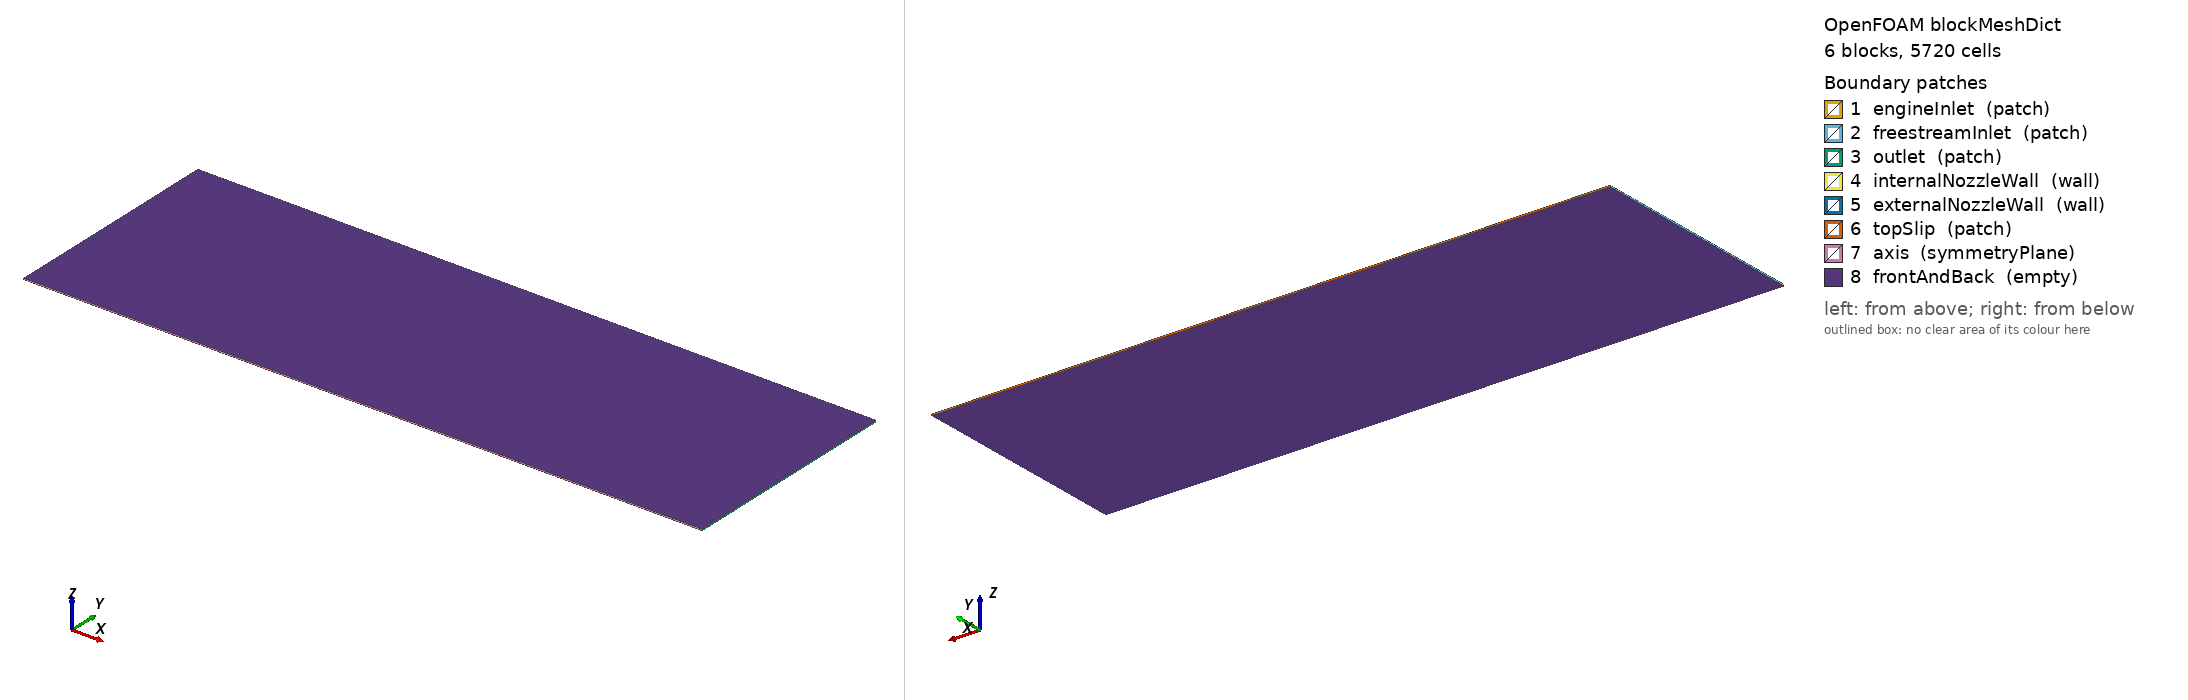

OpenFOAM case: the mesh blockMesh builds from blockMeshDict, 6 block(s), 5720 cells. Boundary patches (legend numbers): 1 engineInlet (patch), 2 freestreamInlet (patch), 3 outlet (patch), 4 internalNozzleWall (wall), 5 externalNozzleWall (wall), 6 topSlip (patch), 7 axis (symmetryPlane), 8 frontAndBack (empty). Left view from above one corner, right view from below the opposite corner. Boundary conditions: 1 field file(s) under 0/; 8 of 8 drawn patches have an entry in a shipped field file.

=== system/blockMeshDict ===
/*--------------------------------*- C++ -*----------------------------------*\
| =========                 |                                                 |
| \\      /  F ield         | OpenFOAM: The Open Source CFD Toolbox           |
|  \\    /   O peration   |                                                 |
|   \\  /    A nd           |                                                 |
|    \\/     M anipulation  |                                                 |
\*---------------------------------------------------------------------------*/
FoamFile
{
    format      ascii;
    class       dictionary;
    object      blockMeshDict;
}
// -----------------------------------------------------------------------------

scale 0.0254;

// Geometry in inches.
x0      0;
x1      10;
x2      12;
x3      480;

y0      0;
y1      4;
y2      3.577708764;
y3      160;

// z is the empty extrusion direction.
z0      0;
z1      1;

vertices
(
    // x = 0
    ($x0 $y0 $z0)   // 0
    ($x0 $y1 $z0)   // 1 lower wall
    ($x0 $y0 $z1)   // 2
    ($x0 $y1 $z1)   // 3 lower wall z1

    ($x0 $y1 $z0)   // 4 upper wall
    ($x0 $y3 $z0)   // 5
    ($x0 $y1 $z1)   // 6 upper wall z1
    ($x0 $y3 $z1)   // 7

    // x = 10
    ($x1 $y0 $z0)   // 8
    ($x1 $y1 $z0)   // 9 lower wall
    ($x1 $y0 $z1)   // 10
    ($x1 $y1 $z1)   // 11 lower wall z1

    ($x1 $y1 $z0)   // 12 upper wall
    ($x1 $y3 $z0)   // 13
    ($x1 $y1 $z1)   // 14 upper wall z1
    ($x1 $y3 $z1)   // 15

    // x = 12
    ($x2 $y0 $z0)   // 16
    ($x2 $y2 $z0)   // 17
    ($x2 $y0 $z1)   // 18
    ($x2 $y2 $z1)   // 19
    ($x2 $y3 $z0)   // 20
    ($x2 $y3 $z1)   // 21

    // x = 480
    ($x3 $y0 $z0)   // 22
    ($x3 $y2 $z0)   // 23
    ($x3 $y0 $z1)   // 24
    ($x3 $y2 $z1)   // 25
    ($x3 $y3 $z0)   // 26
    ($x3 $y3 $z1)   // 27
);

blocks
(
    // Lower straight nozzle passage
    hex (0 8 9 1 2 10 11 3) (28 16 1) simpleGrading (1 0.2 1)

    // Upper freestream above the straight section
    hex (4 12 13 5 6 14 15 7) (28 36 1) simpleGrading (1 5 1)

    // Lower convergent passage
    hex (8 16 17 9 10 18 19 11) (10 16 1) simpleGrading (1 0.2 1)

    // Upper convergent freestream
    hex (12 17 20 13 14 19 21 15) (10 36 1) simpleGrading (1 5 1)

    // Downstream plume/core region
    hex (16 22 23 17 18 24 25 19) (72 16 1) simpleGrading (1 0.2 1)

    // Downstream farfield
    hex (17 23 26 20 19 25 27 21) (72 36 1) simpleGrading (1 5 1)
);

boundary
(
    engineInlet
    {
        type patch;
        faces
        (
            (1 0 2 3)
        );
    }

    freestreamInlet
    {
        type patch;
        faces
        (
            (5 4 6 7)
        );
    }

    outlet
    {
        type patch;
        faces
        (
            (22 23 25 24)
            (23 26 27 25)
        );
    }

    internalNozzleWall
    {
        type wall;
        faces
        (
            (1 9 11 3)
            (17 9 11 19)
        );
    }

    externalNozzleWall
    {
        type wall;
        faces
        (
            (4 12 14 6)
            (12 17 19 14)
        );
    }

    topSlip
    {
        type patch;
        faces
        (
            (13 5 7 15)
            (13 20 21 15)
            (26 20 21 27)
        );
    }

    axis
    {
        type symmetryPlane;
        faces
        (
            (0 8 10 2)
            (8 16 18 10)
            (16 22 24 18)
        );
    }

    frontAndBack
    {
        type empty;
        faces
        (
            (0 8 9 1)
            (4 12 13 5)
            (8 16 17 9)
            (12 17 20 13)
            (16 22 23 17)
            (17 23 26 20)

            (2 10 11 3)
            (6 14 15 7)
            (10 18 19 11)
            (14 19 21 15)
            (18 24 25 19)
            (19 25 27 21)
        );
    }
);

mergePatchPairs
(
);

// -----------------------------------------------------------------------------


=== 0/p ===
/*--------------------------------*- C++ -*----------------------------------*\
| =========                 |                                                 |
| \\      /  F ield         | OpenFOAM: The Open Source CFD Toolbox           |
|  \\    /   O peration     |                                                 |
|   \\  /    A nd           |                                                 |
|    \\/     M anipulation  |                                                 |
\*---------------------------------------------------------------------------*/
FoamFile
{
    format      ascii;
    class       volScalarField;
    location    "0";
    object      p;
}

dimensions      [1 -1 -2 0 0 0 0];

internalField   uniform 101352.93;

boundaryField
{
    engineInlet
    {
        type            totalPressure;
        rho             none;
        psi             psi;
        gamma           1.4;
        p0              uniform 222976.4460000000;
        value           uniform 101352.93;
    }

    freestreamInlet
    {
        type            freestreamPressure;
        freestreamValue uniform 101352.93;
        supersonic      false;
        value           uniform 101352.93;
    }

    outlet
    {
        type            waveTransmissive;
        gamma           1.4;
        fieldInf        101352.93;
        lInf            1;
        value           uniform 101352.93;
    }

    internalNozzleWall
    {
        type            zeroGradient;
    }

    externalNozzleWall
    {
        type            zeroGradient;
    }

    topSlip
    {
        type            zeroGradient;
    }

    axis
    {
        type            symmetryPlane;
    }

    frontAndBack
    {
        type            empty;
    }
}


// ************************************************************************* //
